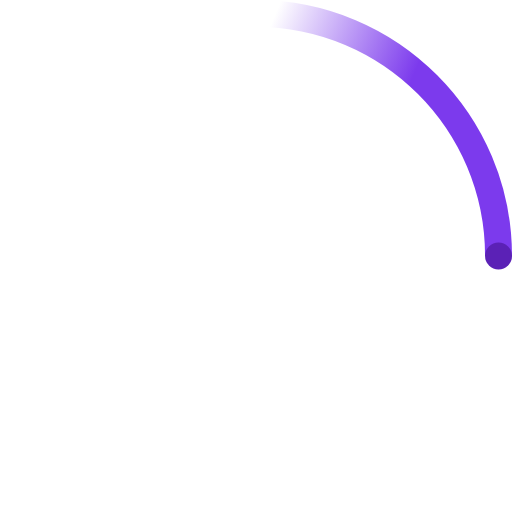
t = 0.00 s
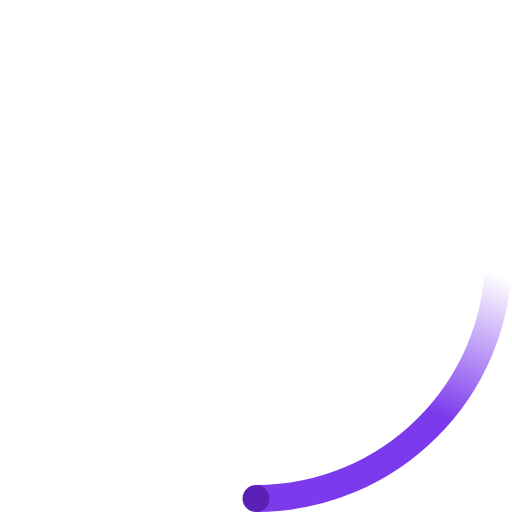
t = 0.23 s
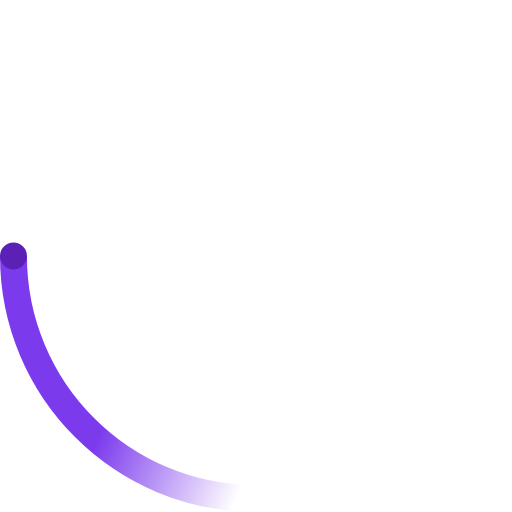
t = 0.45 s
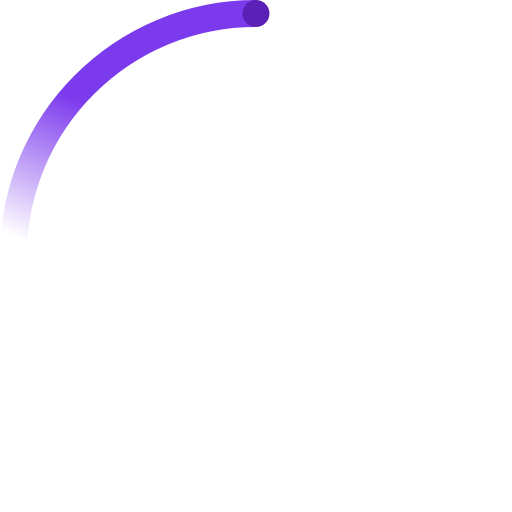
t = 0.68 s

The animated SVG that drew these frames (rendered in a browser with its animation timeline set to each time). Animation: 2 SMIL elements (animateTransform=2); one cycle of 0.90 s, repeats indefinitely.

<svg width="19" height="19" viewBox="0 0 38 38" xmlns="http://www.w3.org/2000/svg">
    <defs>
        <linearGradient x1="8.042%" y1="0%" x2="65.682%" y2="23.865%" id="a">
            <stop stop-color="#7C3AED" stop-opacity="0" offset="0%"/>
            <stop stop-color="#7C3AED" stop-opacity=".631" offset="63.146%"/>
            <stop stop-color="#7C3AED" offset="100%"/>
        </linearGradient>
    </defs>
    <g fill="none" fill-rule="evenodd">
        <g transform="translate(1 1)">
            <path d="M36 18c0-9.94-8.06-18-18-18" id="Oval-2" stroke="url(#a)" stroke-width="2">
                <animateTransform
                        attributeName="transform"
                        type="rotate"
                        from="0 18 18"
                        to="360 18 18"
                        dur="0.9s"
                        repeatCount="indefinite" />
            </path>
            <circle fill="#5B21B6" cx="36" cy="18" r="1">
                <animateTransform
                        attributeName="transform"
                        type="rotate"
                        from="0 18 18"
                        to="360 18 18"
                        dur="0.9s"
                        repeatCount="indefinite" />
            </circle>
        </g>
    </g>
</svg>
